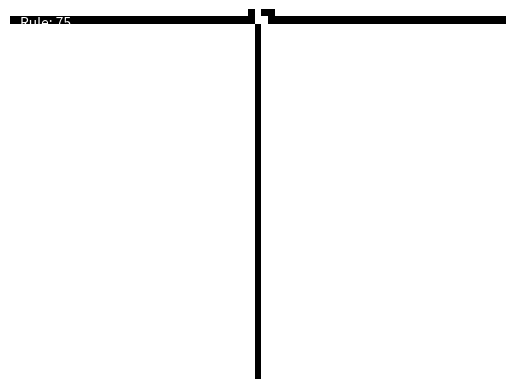

This figure's Python source:
import numpy as np
import matplotlib.pyplot as plt
from matplotlib import animation
from sympy import primerange


#! cellular automata streaming rules:
#!  wrap around the array (1 or 0)
#!  direction of the stream (left, right, up, down)
#!  rule number (0-255)
#!  initial state (middle, random, left, right)
#!  width of the array
#!  number of rows to display

# Function to check if a number is prime
def is_prime(n):
    if n <= 1:
        return False
    for i in range(2, int(n**0.5) + 1):
        if n % i == 0:
            return False
    return True

def initial_state(width, number = 1, type="middle"):
    initial_state = np.zeros(width, dtype=int)
    
    if type == "middle":
        initial_state[width // 2] = 1
    elif type == "random":
        for i in range(number):
            initial_state[np.random.randint(0, width)] = 1
    elif type == "left":
        initial_state[0] = 1
    elif type == "right":
        initial_state[-1] = 1
    return initial_state


# Function to generate rule numbers based on selected option
def generate_rule_numbers(option):
    if option == "all":
        return np.arange(256)
    elif option == "odds":
        return np.arange(1, 256, 2)
    elif option == "evens":
        return np.arange(0, 256, 2)
    elif option == "primes":
        return np.array(list(primerange(0, 256)))
    elif option.isdigit():
        return [int(option)]
    else:
        raise ValueError("Invalid option")


# Parameters
width = 75  # Width of the CA, must be an odd number


# Function to initialize the rule from a rule number
def init_rule(rule_number):
    rule_string = np.binary_repr(rule_number, width=8)
    return np.array([int(bit) for bit in rule_string])[::-1]

#! do a version where the array wraps around

# User selection
rule_option = (
    "75"  # Choose from: "odds", "evens", "primes", "all", "<static rule number>"
)
order = "sequential"  # Choose from: "random", "sequential", "reverse", "super-random"


# Generate rule numbers based on the selected option
rule_numbers = generate_rule_numbers(rule_option)
if order == "random":
    np.random.seed(42)  # Optional: for reproducible results
    np.random.shuffle(rule_numbers)

if order == "reverse":
    rule_numbers = rule_numbers[::-1]

if order == "super-random":
    # random with replacement
    rule_numbers = np.random.choice(rule_numbers, size=len(rule_numbers), replace=True)

# Initialize the CA with a single row having a single 1 in the middle
# middle, random, left, right
initial_state = initial_state(width, number=15, type="middle")

# Initialize the CA state
ca = [initial_state for _ in range(50)]  # Start with 50 identical rows

# Animation setup
fig, ax = plt.subplots()
img = ax.imshow(ca, cmap="binary", interpolation="nearest", aspect="auto")
ax.set_axis_off()

# Add text for displaying the current rule number, positioned at the top left corner
rule_text = ax.text(0.02, 0.95, "", transform=ax.transAxes, color="white")


# Update function for the CA for a single step, now including rule update and text update
def update(frame):
    global ca
    rule_number = rule_numbers[frame % len(rule_numbers)]  # Use rule from the list
    rule = init_rule(rule_number)

    new_row = np.zeros_like(ca[0])
    
    for j in range(len(ca[0])):
        # For the first cell, the left neighbor is the last cell
        left_neighbor = ca[0][-1] if j == 0 else ca[0][j - 1]
        # The current cell
        current_cell = ca[0][j]
        # For the last cell, the right neighbor is the first cell
        right_neighbor = ca[0][0] if j == len(ca[0]) - 1 else ca[0][j + 1]
        
        # Calculate the pattern considering periodic boundary conditions
        pattern = 4 * left_neighbor + 2 * current_cell + right_neighbor
        new_row[j] = rule[pattern]


    ca.pop()  # Remove the oldest row from the end
    ca.insert(0, new_row)  # Insert new row at the beginning
    img.set_array(np.array(ca))

    # Update the text to show the current rule number
    rule_text.set_text(f"Rule: {rule_number}")

    return (img, rule_text)


# Create animation that repeats indefinitely
ani = animation.FuncAnimation(
    fig,
    update,
    frames=np.arange(len(rule_numbers)),
    interval=100,
    blit=True,
    repeat=True,
)

plt.show()

#! make a tapestry that shows different params to the same rule to see how they differ

class Waterfall:
    def __init__(self, width, rule_number):
        self.width = width
        self.rule_number = rule_number
        self.rule = self.init_rule(rule_number)
        self.initial_state = np.zeros(width, dtype=int)
        self.initial_state[width // 2] = 1
        self.ca = [self.initial_state for _ in range(50)]

    def init_rule(self, rule_number):
        rule_string = np.binary_repr(rule_number, width=8)
        return np.array([int(bit) for bit in rule_string])[::-1]

    def update_ca(self, last_row):
        new_row = np.zeros_like(last_row)
        for j in range(1, len(last_row) - 1):
            pattern = 4 * last_row[j - 1] + 2 * last_row[j] + last_row[j + 1]
            new_row[j] = self.rule[pattern]
        return new_row

    def update(self, frame):
        new_row = self.update_ca(self.ca[0])
        self.ca.insert(0, new_row)
        if len(self.ca) > 50:
            self.ca.pop()
        self.img.set_array(np.array(self.ca))
        return (self.img,)

    def generate_rule_numbers(self, option, order):
        if option == "all":
            return np.arange(256)
        elif option == "odds":
            return np.arange(1, 256, 2)
        elif option == "evens":
            return np.arange(0, 256, 2)
        elif option == "primes":
            return np.array(list(primerange(0, 256)))
        elif option.isdigit():
            return [int(option)]
        else:
            raise ValueError("Invalid option")

    def animate(self, order="sequential", rule_option="30"):
        rule_numbers = self.generate_rule_numbers(rule_option, order)
        self.fig, self.ax = plt.subplots()
        self.img = self.ax.imshow(
            [self.initial_state], cmap="binary", interpolation="nearest", aspect="auto"
        )
        self.ax.set_axis_off()
        ani = animation.FuncAnimation(
            self.fig,
            self.update,
            frames=np.arange(len(rule_numbers)),
            interval=25,
            blit=True,
            repeat=True,
        )
        plt.show()


# # Example usage
# waterfall = Waterfall(75, 30)
# waterfall.animate()
